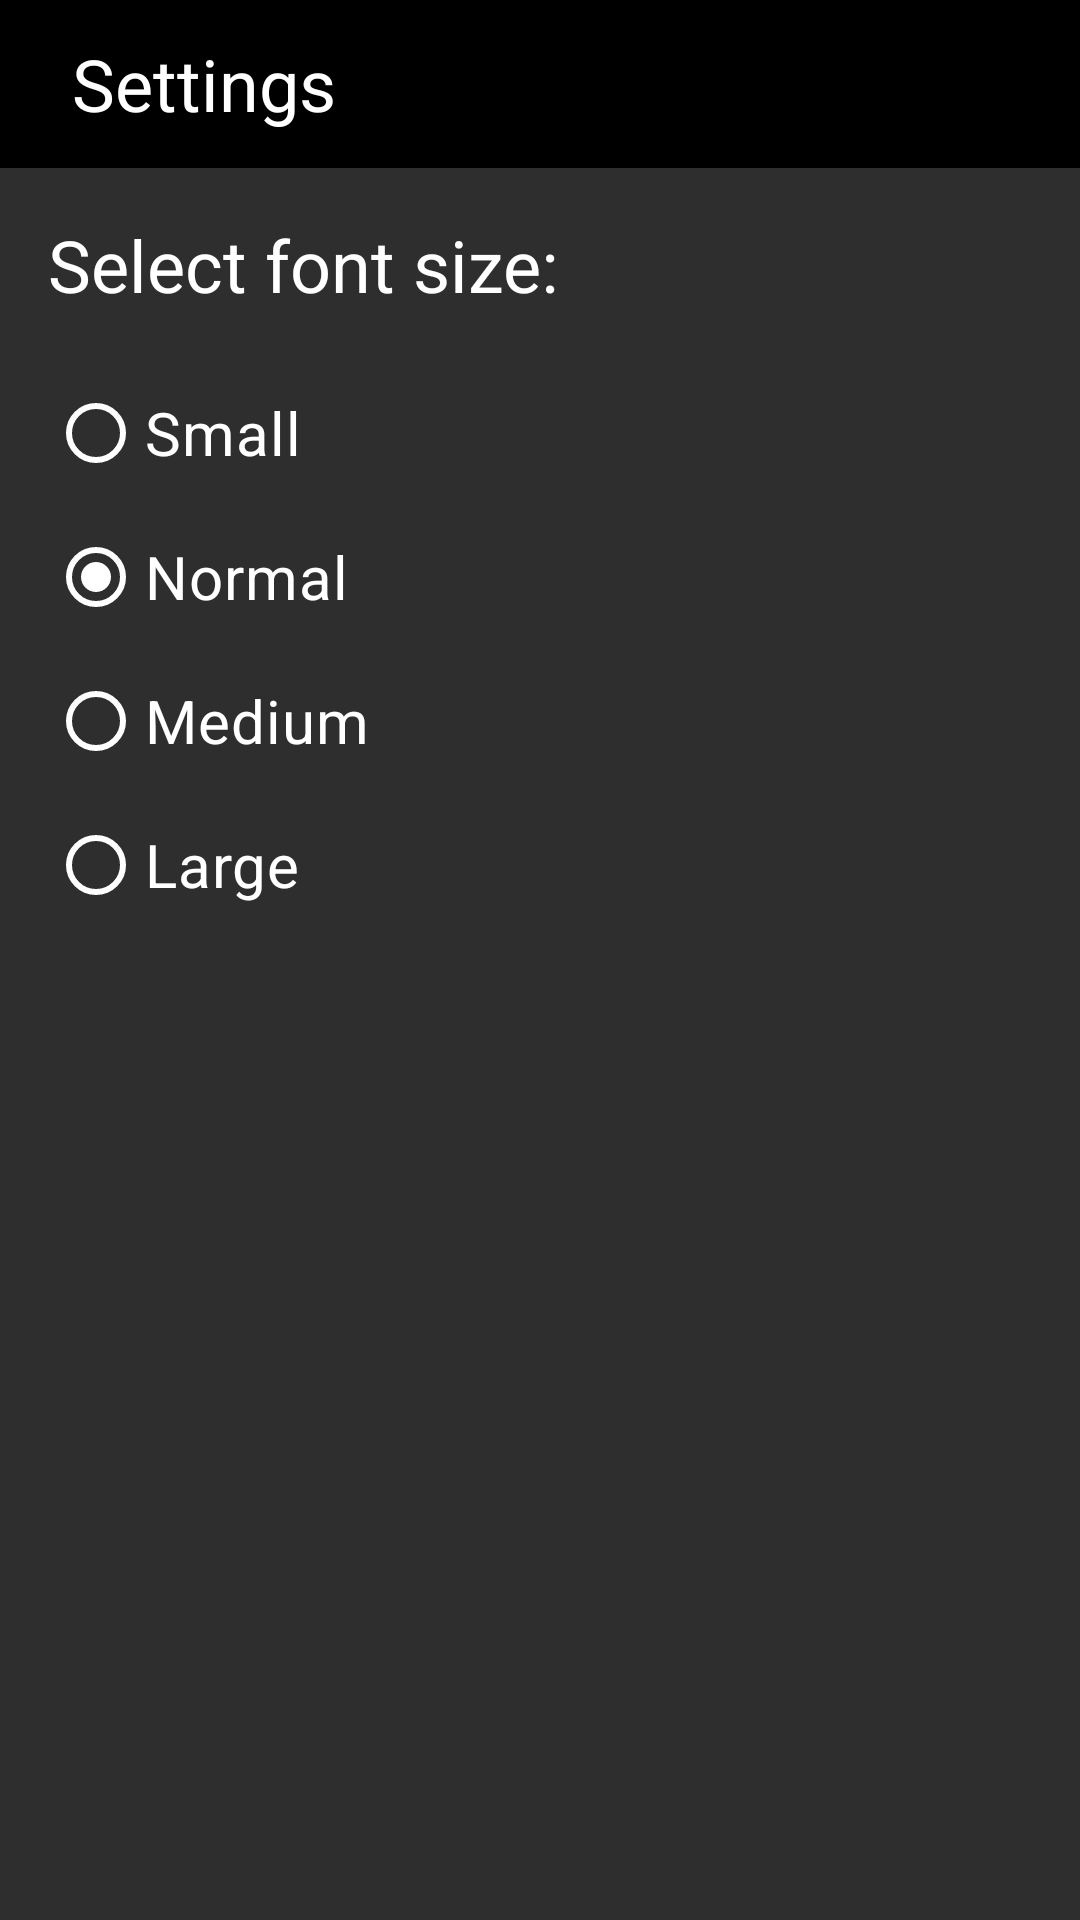

This screen was rendered from an Android layout file. Write that file and the resources it references.
<!-- AndroidManifest.xml: application theme Theme.NoteAndTasksApp -->
<!-- res/layout/activity_settings.xml -->
<?xml version="1.0" encoding="utf-8"?>
<androidx.constraintlayout.widget.ConstraintLayout xmlns:android="http://schemas.android.com/apk/res/android"
    xmlns:app="http://schemas.android.com/apk/res-auto"
    xmlns:tools="http://schemas.android.com/tools"
    android:id="@+id/main"
    android:layout_width="match_parent"
    android:layout_height="match_parent"
    android:fitsSystemWindows="true"
    android:background="@color/secondary"
    tools:context=".ui.screens.SettingsActivity">

    <Toolbar
        android:id="@+id/settings_toolbar"
        android:layout_width="0dp"
        android:layout_height="wrap_content"
        android:background="@color/black"
        app:layout_constraintEnd_toEndOf="parent"
        app:layout_constraintStart_toStartOf="parent"
        app:layout_constraintTop_toTopOf="parent" >
        <LinearLayout
            android:layout_width="match_parent"
            android:layout_height="match_parent"
            android:orientation="horizontal"
            android:gravity="center_vertical">
            <ImageView
                android:id="@+id/arrow_back"
                android:layout_width="wrap_content"
                android:layout_height="wrap_content"
                android:layout_marginEnd="8dp"
                android:src="@drawable/icon_arrow_back"/>

            <TextView
                android:id="@+id/screen_label"
                android:layout_width="wrap_content"
                android:layout_height="wrap_content"
                android:text="Settings"
                android:textColor="@color/white"
                android:textSize="24sp" />
        </LinearLayout>
    </Toolbar>

    <TextView
        android:id="@+id/settings_select_size"
        android:layout_width="wrap_content"
        android:layout_height="wrap_content"
        android:text="Select font size:"
        android:textColor="@color/white"
        android:textSize="24sp"
        android:layout_margin="16dp"
        app:layout_constraintStart_toStartOf="parent"
        app:layout_constraintTop_toBottomOf="@+id/settings_toolbar" />

    <RadioGroup
        android:id="@+id/settings_radio_group"
        android:layout_width="wrap_content"
        android:layout_height="wrap_content"
        android:layout_margin="16dp"
        app:layout_constraintStart_toStartOf="parent"
        app:layout_constraintTop_toBottomOf="@+id/settings_select_size">

        <RadioButton
            android:id="@+id/radio_small"
            android:layout_width="wrap_content"
            android:layout_height="wrap_content"
            android:text="Small"
            android:textSize="20sp"
            android:textColor="@color/white"
            app:buttonTint="@color/white"/>


        <RadioButton
            android:id="@+id/radio_normal"
            android:layout_width="wrap_content"
            android:layout_height="wrap_content"
            android:text="Normal"
            android:checked="true"
            android:textSize="20sp"
            android:textColor="@color/white"
            app:buttonTint="@color/white" />


        <RadioButton
            android:id="@+id/radio_medium"
            android:layout_width="wrap_content"
            android:layout_height="wrap_content"
            android:text="Medium"
            android:textSize="20sp"
            android:textColor="@color/white"
            app:buttonTint="@color/white"/>


        <RadioButton
            android:id="@+id/radio_large"
            android:layout_width="wrap_content"
            android:layout_height="wrap_content"
            android:text="Large"
            android:textSize="20sp"
            android:textColor="@color/white"
            app:buttonTint="@color/white"/>
    </RadioGroup>

</androidx.constraintlayout.widget.ConstraintLayout>
<!-- resources referenced by this layout -->
<resources>
  <color name="black">#FF000000</color>
  <color name="secondary">#2E2E2E</color>
  <color name="white">#FFFFFFFF</color>
  <style name="Theme.NoteAndTasksApp" parent="Base.Theme.NoteAndTasksApp" />
  <style name="Base.Theme.NoteAndTasksApp" parent="Theme.Material3.DayNight.NoActionBar">
          
          
          <item name="android:statusBarColor">@color/black</item>
      </style>
</resources>
